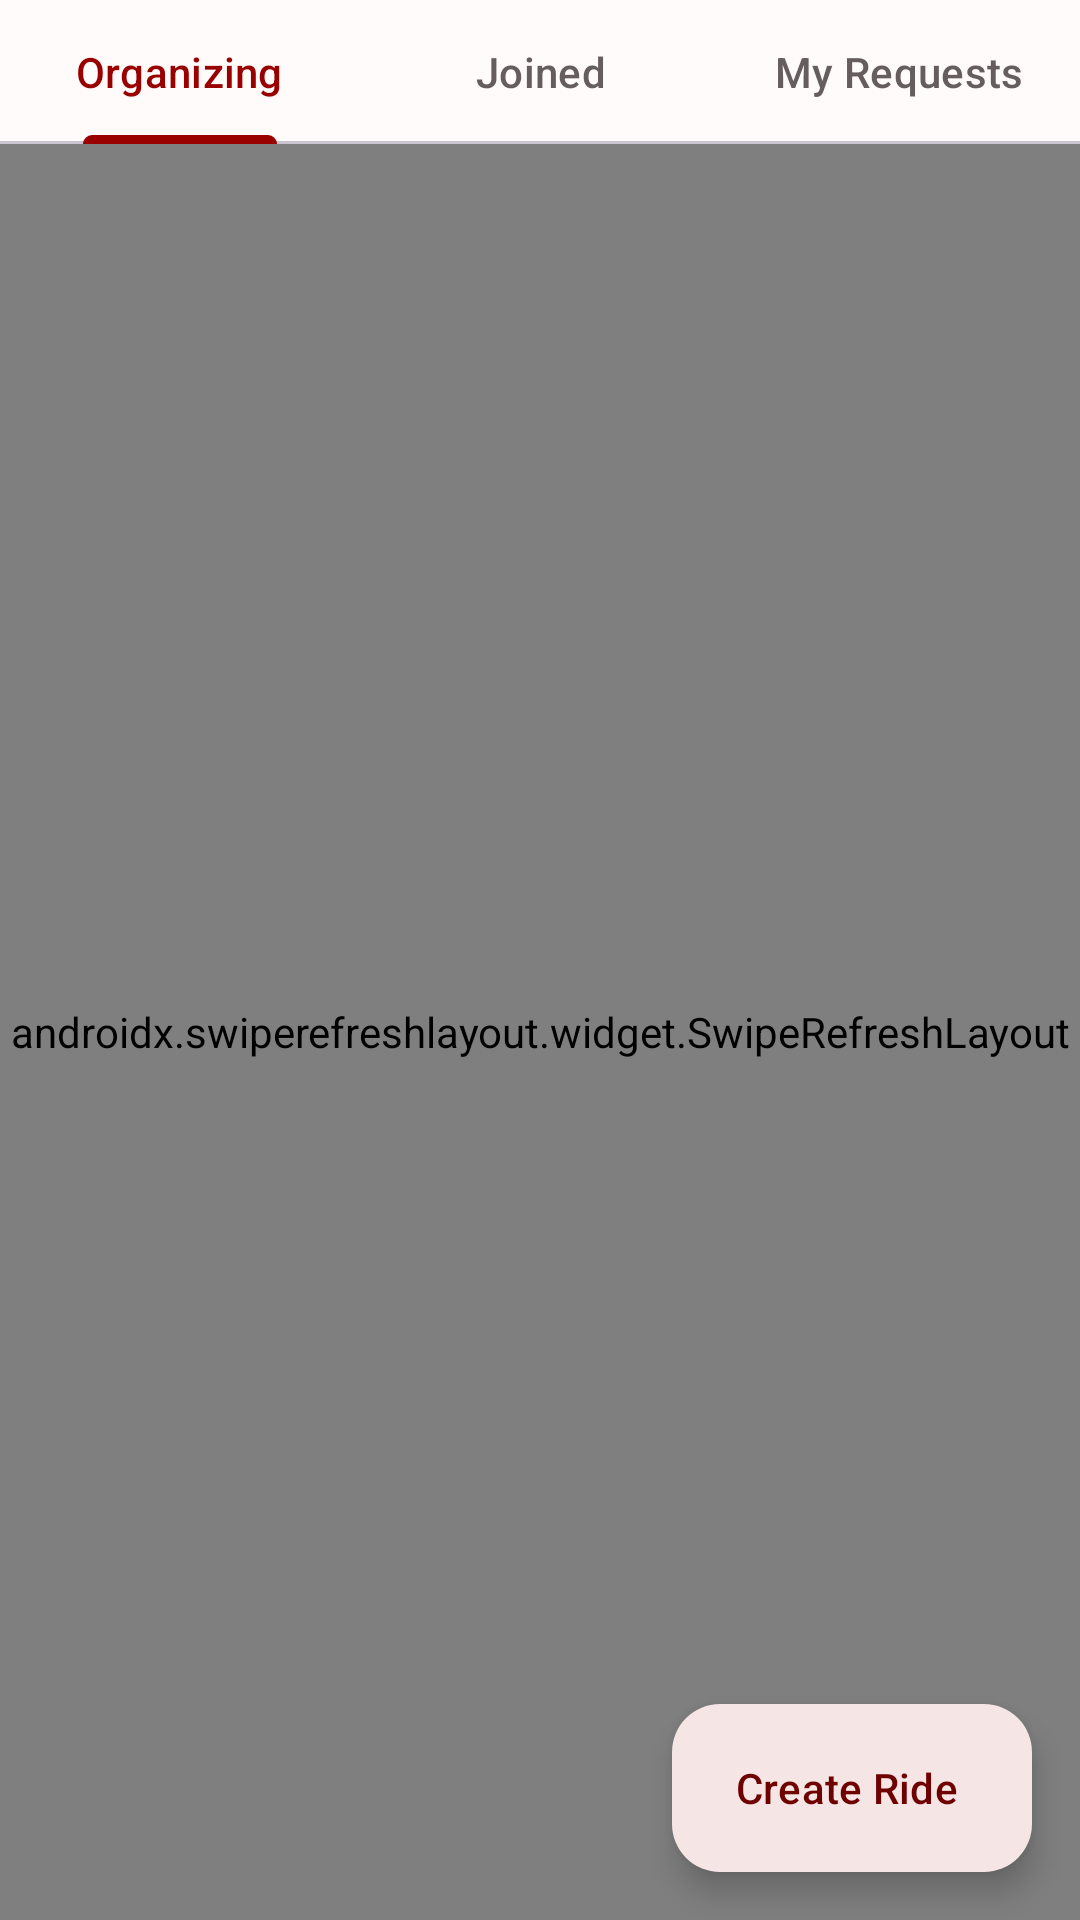

Layout XML and referenced resources for this Android screen:
<!-- AndroidManifest.xml: application theme Theme.TrojanRideshare -->
<!-- res/layout/fragment_my_rides.xml -->
<?xml version="1.0" encoding="utf-8"?>
<androidx.coordinatorlayout.widget.CoordinatorLayout xmlns:android="http://schemas.android.com/apk/res/android"
    xmlns:app="http://schemas.android.com/apk/res-auto"
    android:layout_width="match_parent"
    android:layout_height="match_parent">

    <LinearLayout
        android:layout_width="match_parent"
        android:layout_height="match_parent"
        android:orientation="vertical">

        <com.google.android.material.tabs.TabLayout
            android:id="@+id/tabs"
            android:layout_width="match_parent"
            android:layout_height="wrap_content"
            app:tabMode="fixed">

            <com.google.android.material.tabs.TabItem
                android:layout_width="wrap_content"
                android:layout_height="wrap_content"
                android:text="Organizing" />

            <com.google.android.material.tabs.TabItem
                android:layout_width="wrap_content"
                android:layout_height="wrap_content"
                android:text="Joined" />

            <com.google.android.material.tabs.TabItem
                android:layout_width="wrap_content"
                android:layout_height="wrap_content"
                android:text="My Requests" />
        </com.google.android.material.tabs.TabLayout>

        <com.google.android.material.progressindicator.LinearProgressIndicator
            android:id="@+id/progress"
            android:layout_width="match_parent"
            android:layout_height="wrap_content"
            android:indeterminate="true"
            android:visibility="gone" />

        <androidx.swiperefreshlayout.widget.SwipeRefreshLayout
            android:id="@+id/refresh"
            android:layout_width="match_parent"
            android:layout_height="match_parent">

            <FrameLayout
                android:layout_width="match_parent"
                android:layout_height="match_parent">

                <androidx.recyclerview.widget.RecyclerView
                    android:id="@+id/list"
                    android:layout_width="match_parent"
                    android:layout_height="match_parent"
                    android:clipToPadding="false"
                    android:paddingTop="4dp"
                    android:paddingBottom="88dp" />

                <TextView
                    android:id="@+id/empty"
                    android:layout_width="match_parent"
                    android:layout_height="wrap_content"
                    android:gravity="center"
                    android:padding="32dp"
                    android:textAppearance="?attr/textAppearanceBodyLarge"
                    android:textColor="@color/ink_muted"
                    android:visibility="gone" />
            </FrameLayout>
        </androidx.swiperefreshlayout.widget.SwipeRefreshLayout>
    </LinearLayout>

    <com.google.android.material.floatingactionbutton.ExtendedFloatingActionButton
        android:id="@+id/fab"
        android:layout_width="wrap_content"
        android:layout_height="wrap_content"
        android:layout_gravity="bottom|end"
        android:layout_margin="16dp"
        android:text="@string/create_ride"
        app:icon="@drawable/ic_add" />
</androidx.coordinatorlayout.widget.CoordinatorLayout>
<!-- resources referenced by this layout -->
<resources>
  <color name="ink_muted">#665E5E</color>
  <string name="create_ride">Create Ride</string>
  <style name="Theme.TrojanRideshare" parent="Theme.Material3.Light.NoActionBar">
          <item name="colorPrimary">@color/cardinal</item>
          <item name="colorOnPrimary">@color/white</item>
          <item name="colorPrimaryContainer">@color/cardinal_light</item>
          <item name="colorOnPrimaryContainer">@color/cardinal_dark</item>
          <item name="colorSecondary">@color/gold</item>
          <item name="colorOnSecondary">@color/ink</item>
          <item name="colorSecondaryContainer">@color/gold_light</item>
          <item name="colorOnSecondaryContainer">@color/ink</item>
          <item name="colorTertiary">@color/cardinal_dark</item>
          <item name="android:colorBackground">@color/surface</item>
          <item name="colorSurface">@color/surface</item>
          <item name="colorSurfaceVariant">@color/surface_variant</item>
          <item name="colorOnSurface">@color/ink</item>
          <item name="colorOnSurfaceVariant">@color/ink_muted</item>
          <item name="colorOutline">@color/outline</item>
          <item name="colorError">@color/danger</item>
          <item name="android:statusBarColor">@color/cardinal_dark</item>
          <item name="android:windowLightStatusBar">false</item>
          <item name="materialCardViewStyle">@style/Widget.TrojanRideshare.Card</item>
      </style>
  <color name="cardinal">#990000</color>
  <color name="white">#FFFFFF</color>
  <color name="cardinal_light">#F6E5E5</color>
  <color name="cardinal_dark">#6E0000</color>
  <color name="gold">#FFCC00</color>
  <color name="ink">#1F1B1B</color>
  <color name="gold_light">#FFF4CC</color>
  <color name="surface">#FFFBFA</color>
  <color name="surface_variant">#F4ECEB</color>
  <color name="outline">#D8CCCB</color>
  <color name="danger">#B3261E</color>
  <style name="Widget.TrojanRideshare.Card" parent="Widget.Material3.CardView.Outlined">
          <item name="cardBackgroundColor">@color/white</item>
          <item name="strokeColor">@color/outline</item>
          <item name="cardCornerRadius">14dp</item>
      </style>
</resources>
